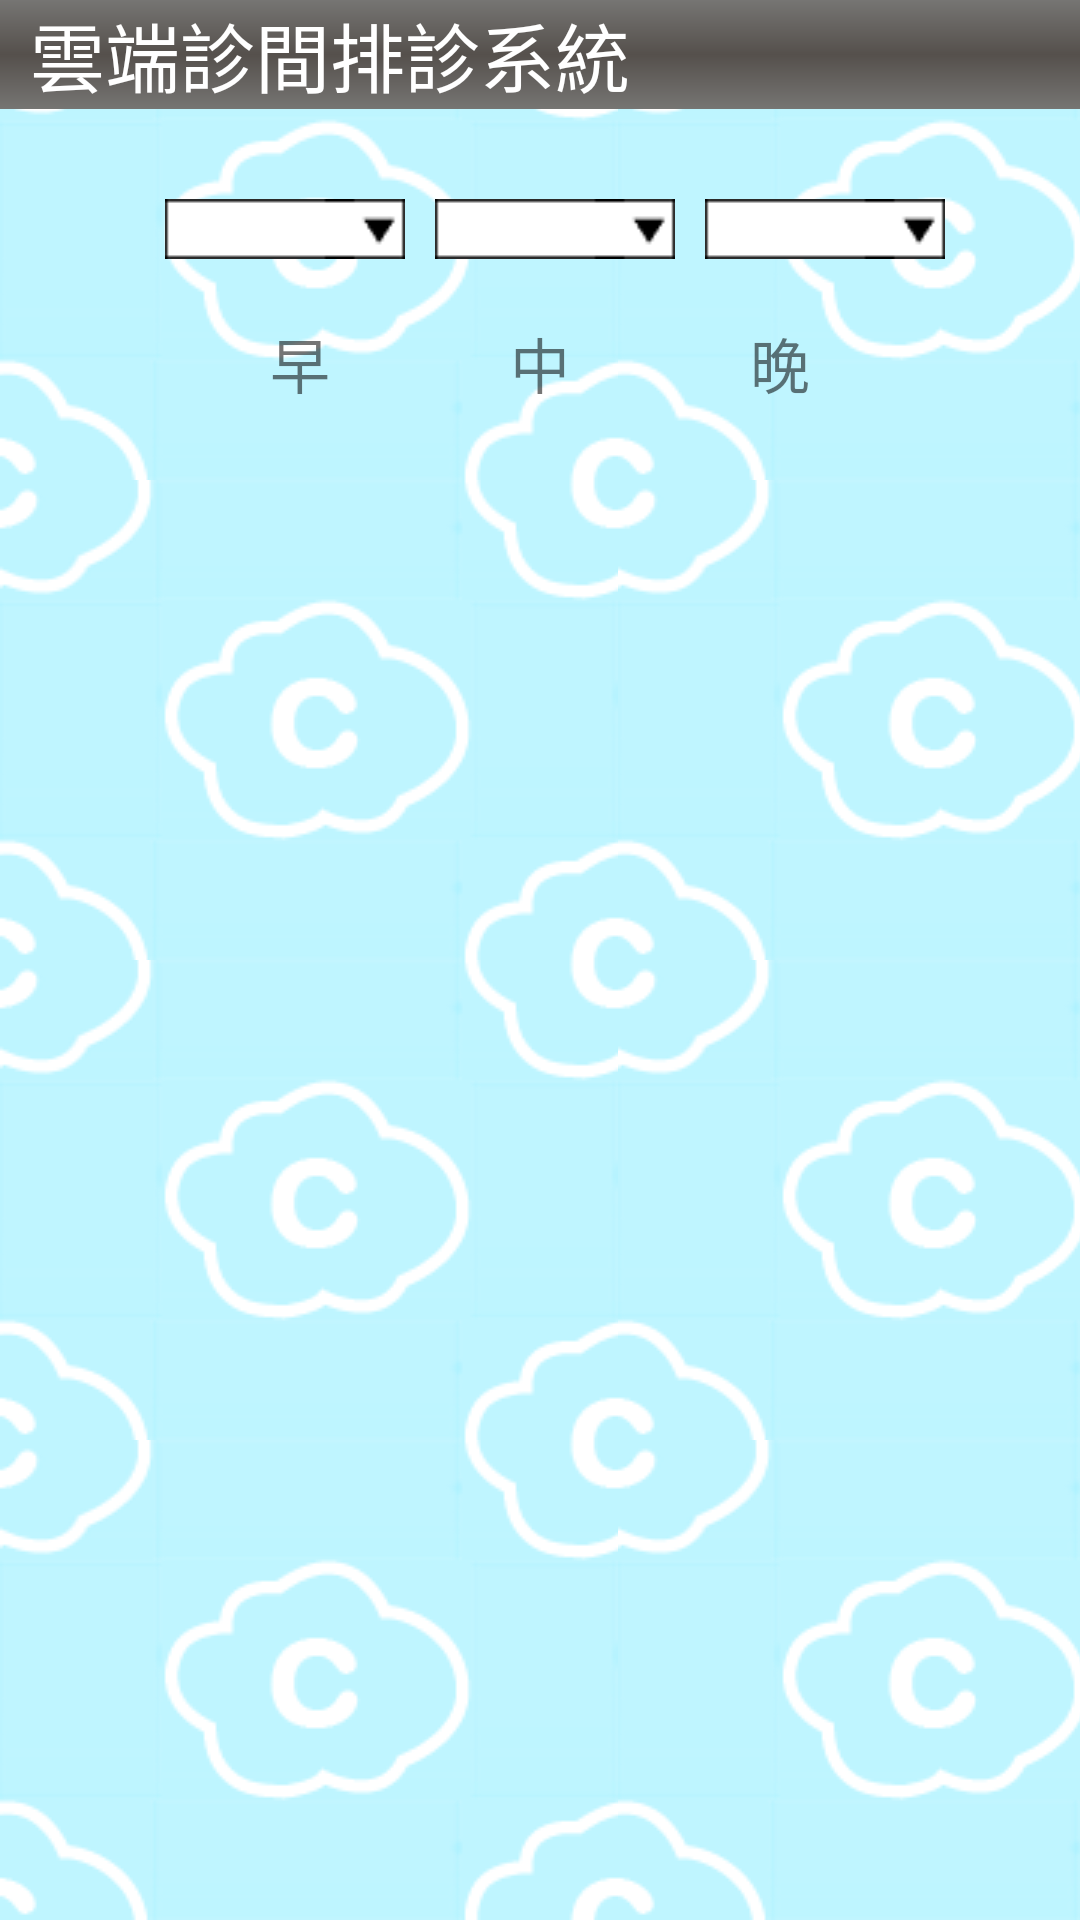

This screen was rendered from an Android layout file. Write that file and the resources it references.
<!-- AndroidManifest.xml: application theme AppTheme -->
<!-- res/layout/activity_schedule.xml -->
<?xml version="1.0" encoding="UTF-8"?>
<LinearLayout xmlns:android="http://schemas.android.com/apk/res/android"
    xmlns:tools="http://schemas.android.com/tools"
    android:layout_width="match_parent"
    android:layout_height="match_parent"
    android:orientation="vertical"
    android:background="@drawable/repeat" >
    
   <RelativeLayout
	    android:id="@+id/menubar"
	    android:layout_width="fill_parent"
	    android:layout_height="wrap_content"
	    android:background="@drawable/menubar_color">
	<TextView 
	    android:layout_width="wrap_content"
	    android:layout_height="wrap_content"
	    android:textColor="#ffffff"
	    android:textSize="25sp"
	    android:layout_marginLeft="10dp"
	    android:layout_alignParentLeft="true"
	    android:layout_centerVertical="true"
	    android:text="@string/app_name"/>
	
	</RelativeLayout> 

	    <LinearLayout
	        android:layout_marginTop="30dp"
	        android:layout_width="match_parent"
	        android:layout_height="wrap_content"
	        android:gravity="center_horizontal" >	
	        <Spinner
	            android:layout_marginLeft="10dp"
	            android:id="@+id/Spinner_SchedulePage_medicalDepartment"
	            android:layout_width="80dp"
	            android:layout_height="wrap_content"
	            android:background="@drawable/spinner_style2_half" />			            

			<Spinner
			    android:layout_marginLeft="10dp"
			    android:id="@+id/Spinner_SchedulePage_doctorName"
			    android:layout_width="80dp"
			    android:layout_height="wrap_content"
			    android:background="@drawable/spinner_style2_half"/>			            
   
			<Spinner
			    android:layout_marginLeft="10dp"
			    android:id="@+id/Spinner_SchedulePage_week"
			    android:layout_width="80dp"
			    android:layout_height="wrap_content"
			    android:background="@drawable/spinner_style2_half"/>			            
		</LinearLayout>	    
		
	    <LinearLayout
	        android:layout_marginTop="20dp"
	        android:layout_width="match_parent"
	        android:layout_height="wrap_content"
	        android:gravity="center_horizontal">	
	        <TextView				    	
		        android:layout_width="wrap_content"
		        android:layout_height="wrap_content"
		        android:textSize="20sp"
		        android:text="早"/>	
	        <TextView		
	            android:layout_marginLeft="60dp"		    	
		        android:layout_width="wrap_content"
		        android:layout_height="wrap_content"
		        android:textSize="20sp"
		        android:text="中"/>	
	        <TextView		
	            android:layout_marginLeft="60dp"		    	
		        android:layout_width="wrap_content"
		        android:layout_height="wrap_content"
		        android:textSize="20sp"
		        android:text="晚"/>	
	    </LinearLayout>		
		<ListView
		  android:id="@+id/ListView_SchedulePage_doctor"
		  android:layout_height="wrap_content"
		  android:layout_width="match_parent">
		</ListView>

</LinearLayout>
<!-- resources referenced by this layout -->
<resources>
  <!-- drawable menubar_color (drawable) -->
  <?xml version="1.0" encoding="UTF-8"?>
  <shape xmlns:android="http://schemas.android.com/apk/res/android" android:shape="rectangle" >
  
      <gradient
          android:angle="270"
          android:centerColor="#55504c"
          android:endColor="#767573"
          android:startColor="#767573"
          android:type="linear" />
  
      <corners 
          android:radius="0dp"/>
  
  </shape>
  <!-- drawable repeat (drawable) -->
  <?xml version="1.0" encoding="utf-8"?>
  <bitmap xmlns:android="http://schemas.android.com/apk/res/android" 
      android:src="@drawable/background"
       android:tileMode="repeat" 
      />
  <!-- drawable spinner_style2_half: png bitmap (drawable, 443 bytes) -->
  <string name="app_name">雲端診間排診系統</string>
  <!-- drawable background: png bitmap (drawable-mdpi, 10802 bytes) -->
</resources>
